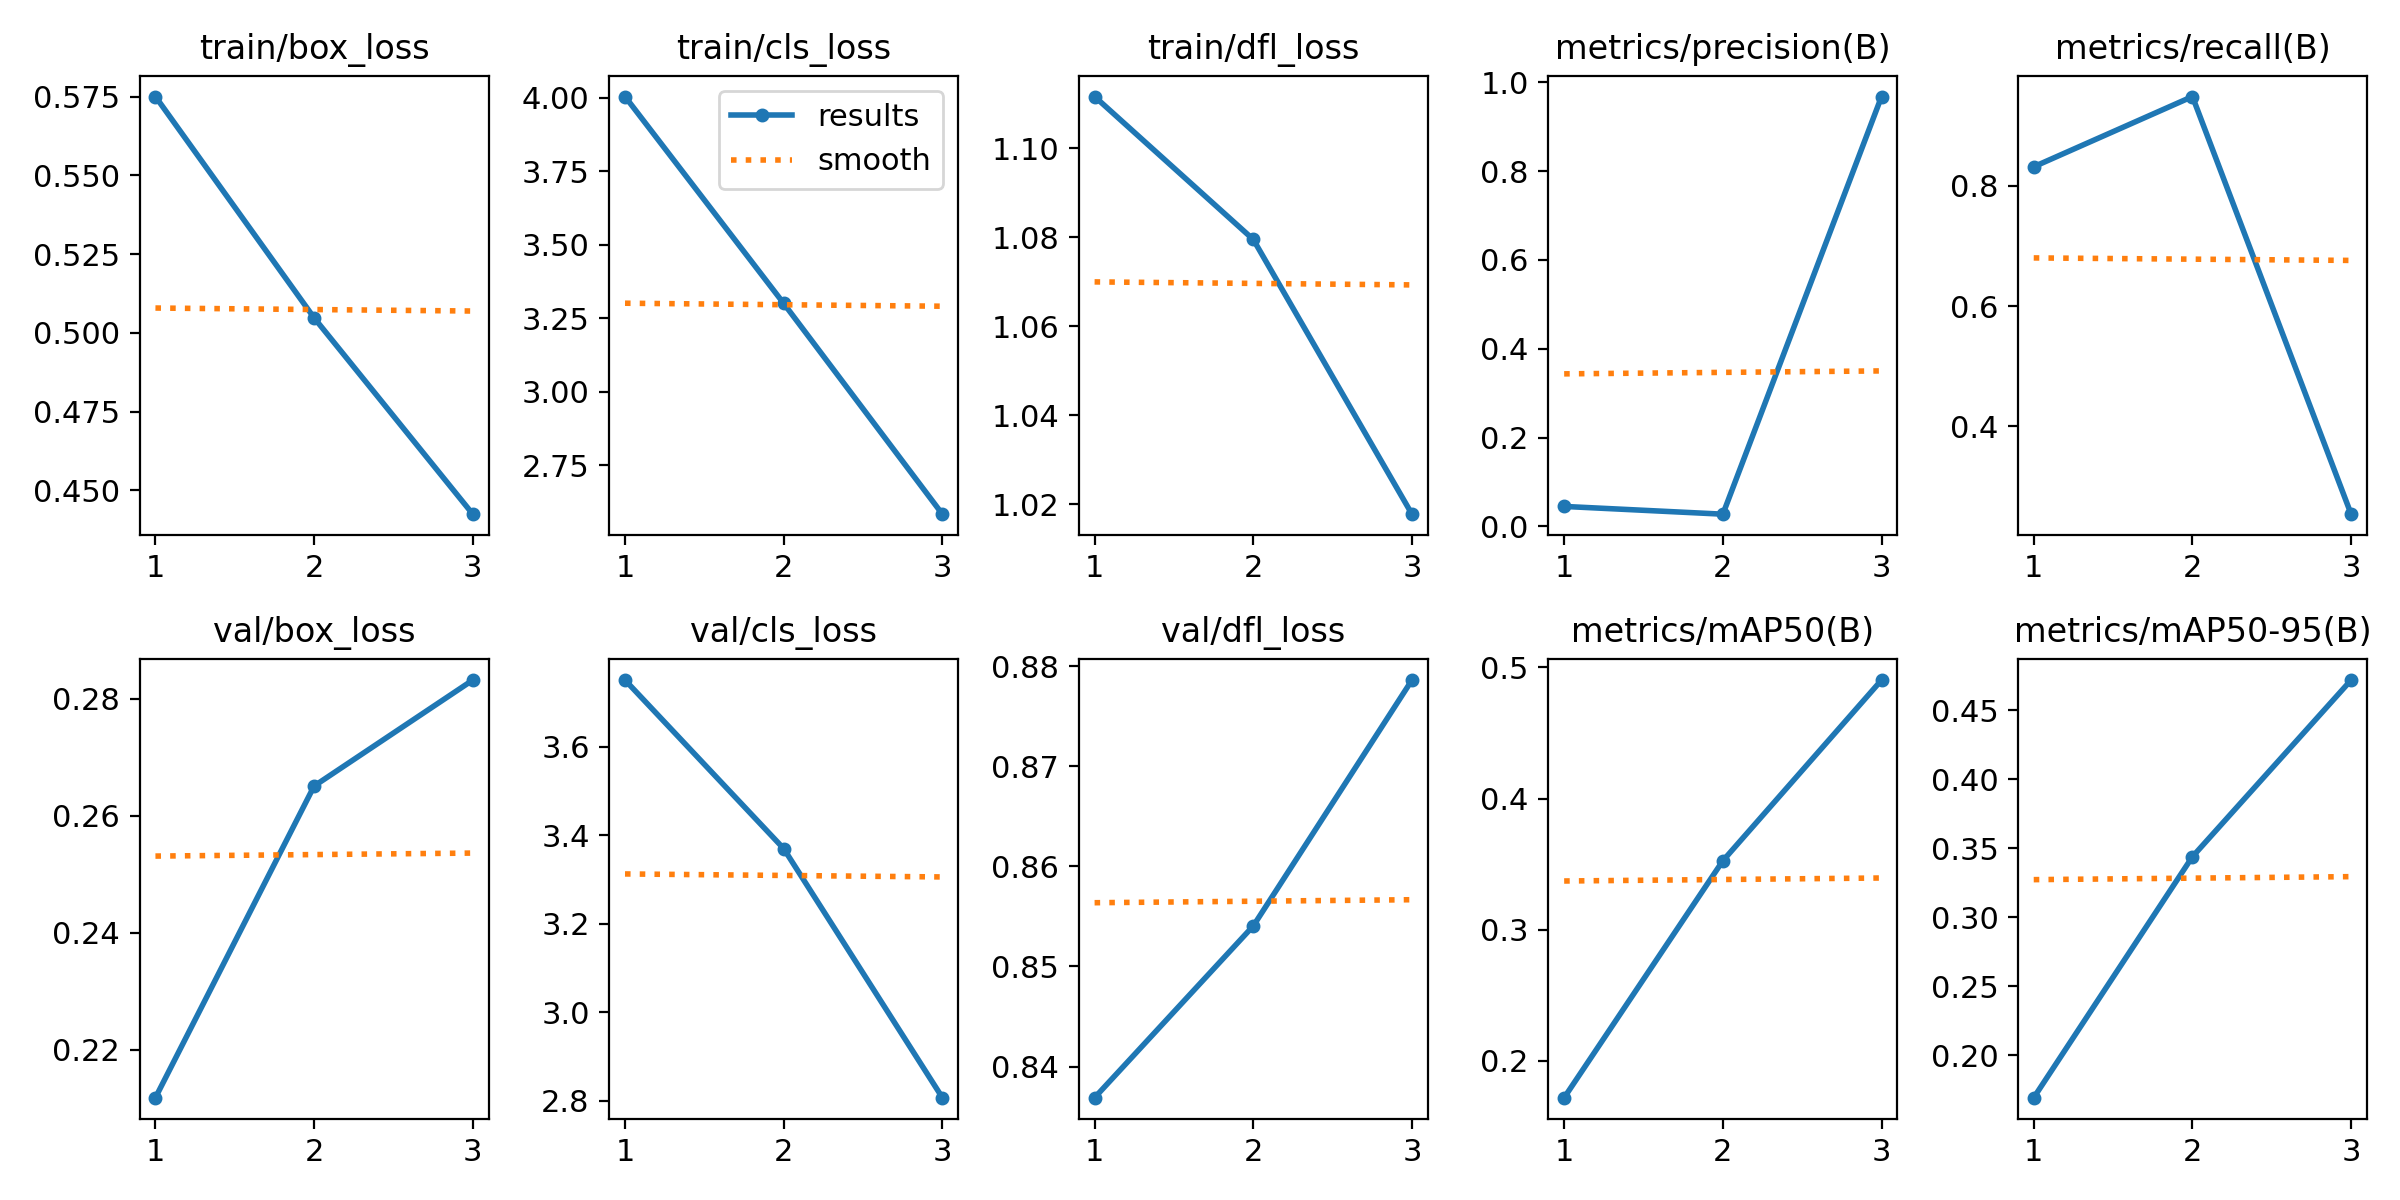

Values plotted in this chart, from the file beside it:
epoch, train/box_loss, train/cls_loss, train/dfl_loss, metrics/precision(B), metrics/recall(B), metrics/mAP50(B), metrics/mAP50-95(B), val/box_loss, val/cls_loss, val/dfl_loss, lr/pg0, lr/pg1, lr/pg2
1, 0.575, 4.005, 1.112, 0.04472, 0.8316, 0.172, 0.1692, 0.2118, 3.751, 0.8369, 0.0001223, 0.0001223, 0.0001223
2, 0.5047, 3.3, 1.079, 0.02726, 0.9484, 0.3525, 0.3439, 0.2651, 3.37, 0.854, 0.0001676, 0.0001676, 0.0001676
3, 0.4424, 2.583, 1.018, 0.9682, 0.254, 0.4903, 0.472, 0.2832, 2.807, 0.8786, 0.0001286, 0.0001286, 0.0001286
